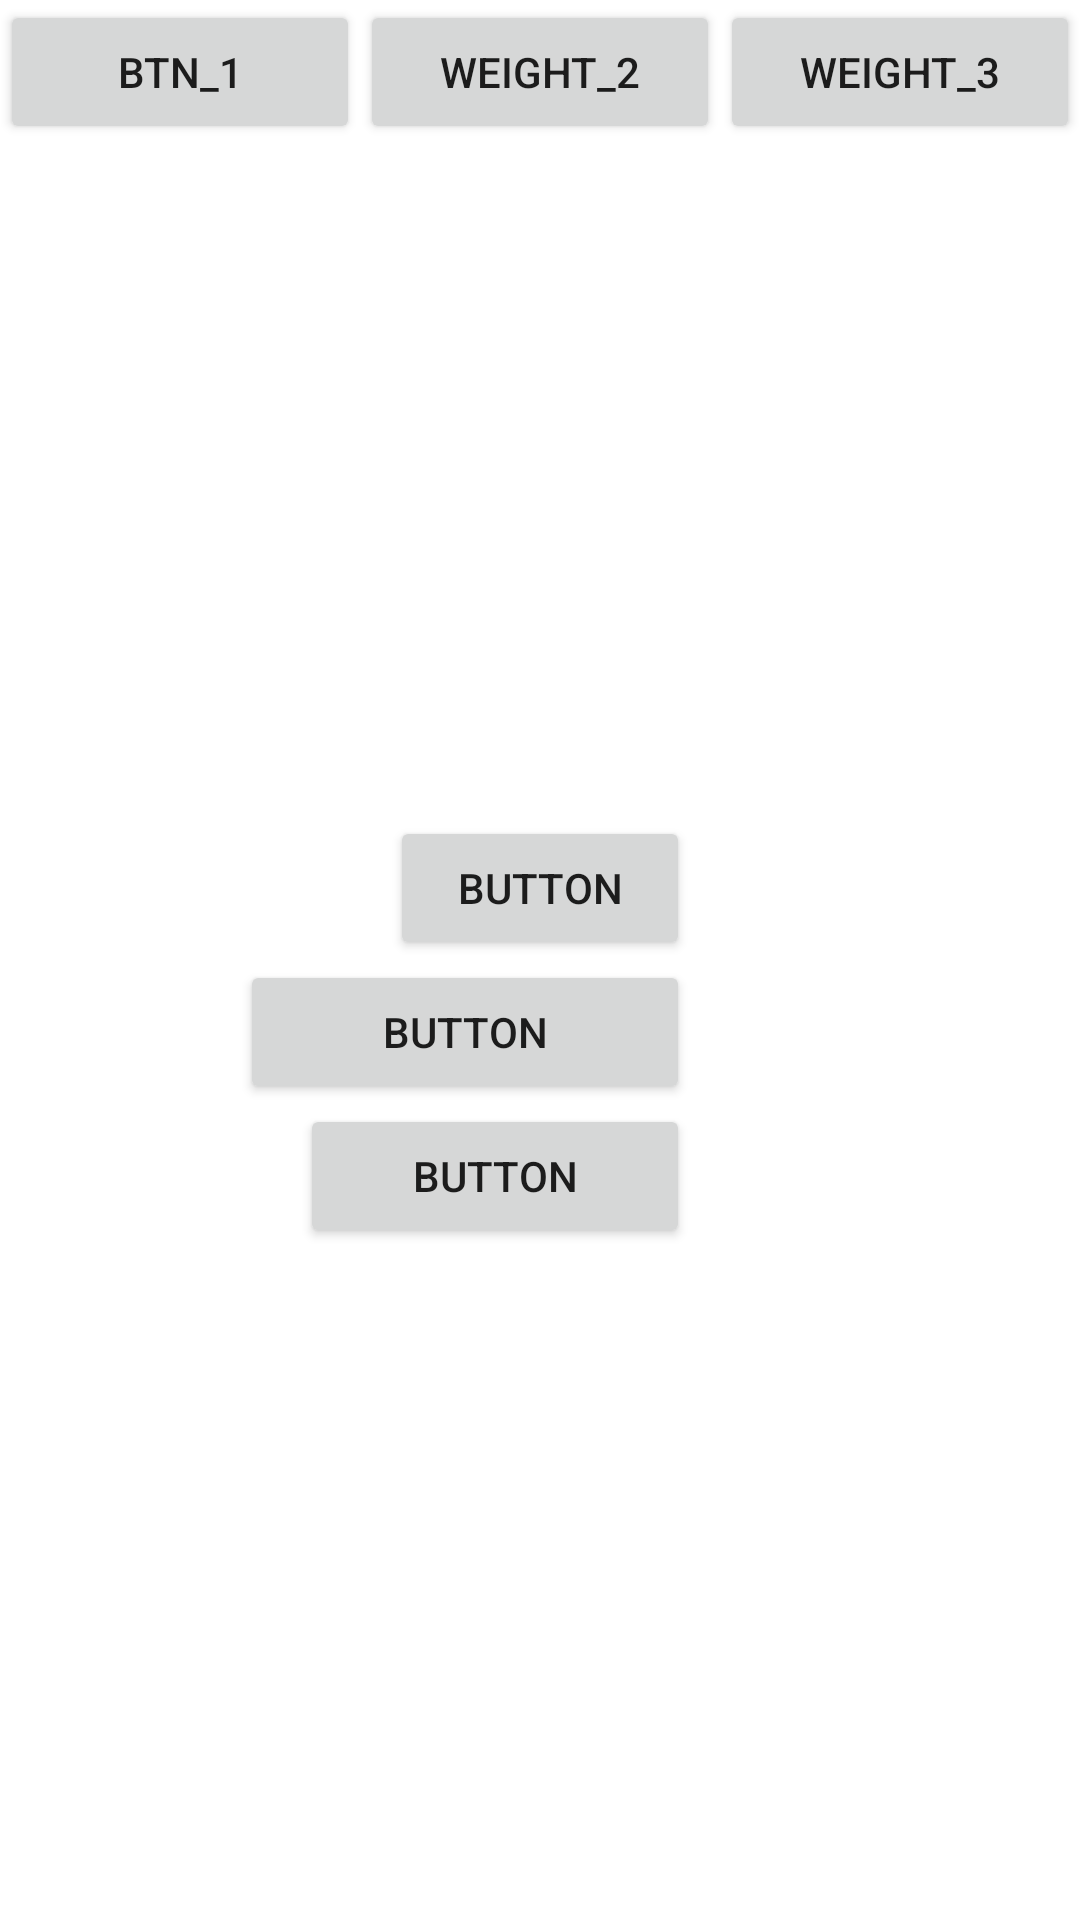

Here is an Android app screen rendered from its layout file. Give the layout XML and the strings, colors and styles it references.
<!-- AndroidManifest.xml: application theme Theme.CustomDrugView -->
<!-- res/layout/activity_constrain.xml -->
<?xml version="1.0" encoding="utf-8"?>
<androidx.constraintlayout.widget.ConstraintLayout xmlns:android="http://schemas.android.com/apk/res/android"
    xmlns:app="http://schemas.android.com/apk/res-auto"
    xmlns:tools="http://schemas.android.com/tools"
    android:layout_width="match_parent"
    android:layout_height="match_parent"
    tools:context=".ConstrainActivity">

    <Button
        android:id="@+id/btn_1"
        android:layout_width="0dp"
        android:layout_height="wrap_content"
        android:text="btn_1"
        app:layout_constraintEnd_toStartOf="@id/btn_2"
        app:layout_constraintHorizontal_weight="1"
        app:layout_constraintStart_toStartOf="parent" />

    <Button
        android:id="@+id/btn_2"
        android:layout_width="0dp"
        android:layout_height="wrap_content"
        android:text="weight_2"
        app:layout_constraintEnd_toStartOf="@id/btn_3"
        app:layout_constraintHorizontal_weight="1"
        app:layout_constraintStart_toEndOf="@id/btn_1" />

    <Button
        android:id="@+id/btn_3"
        android:layout_width="0dp"
        android:layout_height="wrap_content"
        android:text="weight_3"
        app:layout_constraintEnd_toEndOf="parent"
        app:layout_constraintHorizontal_weight="1"
        app:layout_constraintStart_toEndOf="@id/btn_2" />

    <androidx.constraintlayout.widget.Guideline
        android:id="@+id/guideline2"
        android:layout_width="wrap_content"
        android:layout_height="wrap_content"
        android:orientation="horizontal"
        app:layout_constraintGuide_begin="250dp" />

    <Button
        android:id="@+id/button"
        android:layout_width="100dp"
        android:layout_height="wrap_content"
        android:text="Button"
        app:layout_constraintBottom_toTopOf="@+id/button2"
        app:layout_constraintEnd_toEndOf="parent"
        app:layout_constraintHorizontal_bias="0.5"
        app:layout_constraintStart_toStartOf="parent"
        app:layout_constraintTop_toBottomOf="@+id/btn_2"
        app:layout_constraintVertical_chainStyle="packed" />

    <Button
        android:id="@+id/button2"
        android:layout_width="150dp"
        android:layout_height="wrap_content"
        android:text="Button"
        app:layout_constraintBottom_toTopOf="@+id/button3"
        app:layout_constraintEnd_toEndOf="@+id/button"
        app:layout_constraintTop_toBottomOf="@+id/button" />

    <Button
        android:id="@+id/button3"
        android:layout_width="130dp"
        android:layout_height="wrap_content"
        android:text="Button"
        app:layout_constraintBottom_toBottomOf="parent"
        app:layout_constraintEnd_toEndOf="@+id/button2"
        app:layout_constraintTop_toBottomOf="@+id/button2" />

    <androidx.constraintlayout.widget.Guideline
        android:id="@+id/guideline3"
        android:layout_width="wrap_content"
        android:layout_height="wrap_content"
        android:orientation="vertical"
        app:layout_constraintGuide_begin="106dp" />

</androidx.constraintlayout.widget.ConstraintLayout>
<!-- resources referenced by this layout -->
<resources>
  <style name="Theme.CustomDrugView" parent="Theme.MaterialComponents.DayNight.DarkActionBar">
          
          <item name="colorPrimary">@color/purple_500</item>
          <item name="colorPrimaryVariant">@color/purple_700</item>
          <item name="colorOnPrimary">@color/white</item>
          
          <item name="colorSecondary">@color/teal_200</item>
          <item name="colorSecondaryVariant">@color/teal_700</item>
          <item name="colorOnSecondary">@color/black</item>
          
          <item name="android:statusBarColor" tools:targetApi="l">?attr/colorPrimaryVariant</item>
          
      </style>
  <!-- not gathered from this repository: default colours our renderer supplied (Android Studio template values) -->
  <color name="purple_500">#FF6200EE</color>
  <color name="purple_700">#FF3700B3</color>
  <color name="teal_200">#FF03DAC5</color>
  <color name="teal_700">#FF018786</color>
  <color name="black">#FF000000</color>
  <color name="white">#FFFFFFFF</color>
</resources>
